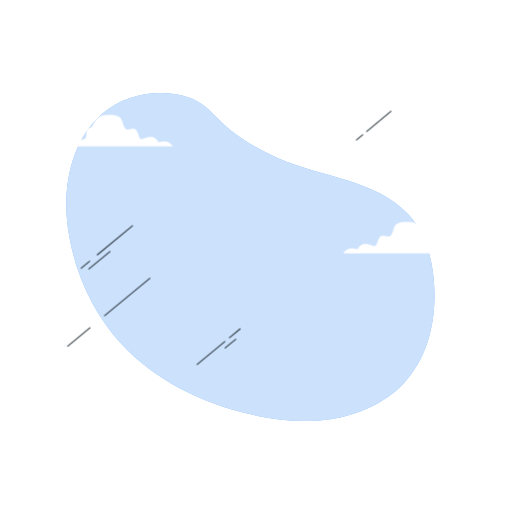
t = 0.00 s
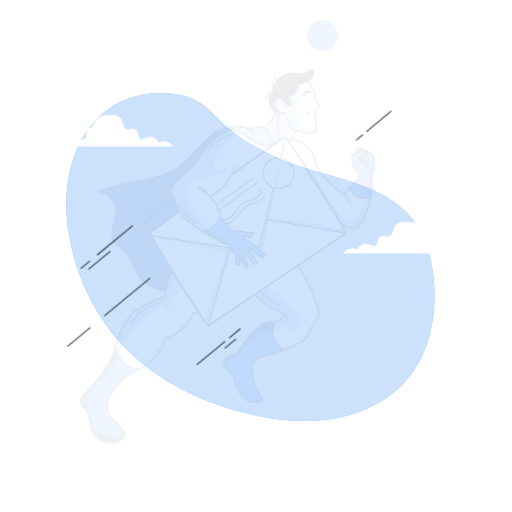
t = 0.13 s
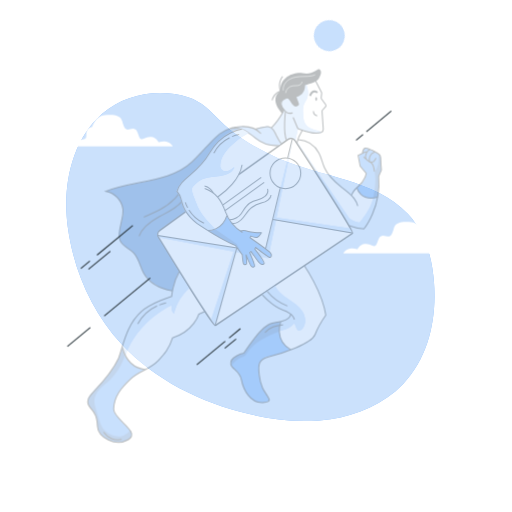
t = 0.25 s
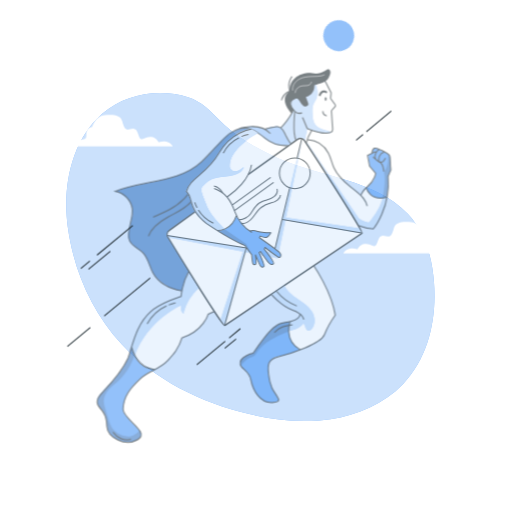
t = 0.38 s
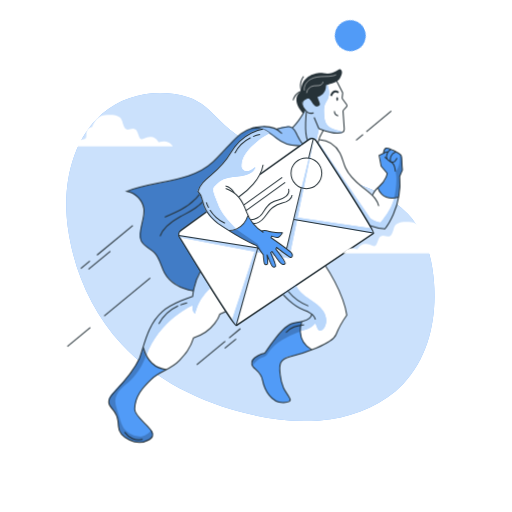
t = 0.50 s

The animated SVG that drew these frames (rendered in a browser with its animation timeline set to each time). Animation: 1 CSS @keyframes rule; one cycle of 0.50 s.

<svg class="animated" id="freepik_stories-envelope" xmlns="http://www.w3.org/2000/svg" viewBox="0 0 500 500" version="1.1" xmlnsXlink="http://www.w3.org/1999/xlink" xmlnsSvgjs="http://svgjs.com/svgjs"><style>svg#freepik_stories-envelope:not(.animated) .animable {opacity: 0;}svg#freepik_stories-envelope.animated #freepik--Character--inject-331 {animation: 0.5s 1 forwards ease-in slideLeft;animationDelay: 0s;}            @keyframes slideLeft {                0% {                    opacity: 0;                    transform: translateX(-30px);                }                100% {                    opacity: 1;                    transform: translateX(0);                }            }        </style><g id="freepik--background-simple--inject-331" class="animable" style="transformOrigin: 244.528px 251.025px;"><g id="freepik--background-simple--inject-331" class="animable" style="transformOrigin: 244.528px 251.025px;"><path d="M214.89,117.92c-9.26-9.23-17.81-18.9-31.3-23.07-28-8.66-61.23-3.39-83.81,16.34C68.5,138.52,61.15,184.38,66.19,221.65c5.72,42.23,23.31,83,52.65,114.57,32.08,34.54,77.07,57,124.64,68.18,25.69,6,52.66,9,79.16,5s52.57-15.26,70.85-34.26c25.4-26.37,32.93-64.2,30.35-99.1-1.81-24.46-8.57-49.45-25.69-67.37-31.92-33.4-84.51-35.9-126.06-54-17-7.41-33.23-16.52-47.5-27.91A120.34,120.34,0,0,1,214.89,117.92Z" style="fill: #519BF7; transformOrigin: 244.528px 251.025px;" id="eluvcg0o54d" class="animable"></path><g id="elqs4xtrhbss"><path d="M214.89,117.92c-9.26-9.23-17.81-18.9-31.3-23.07-28-8.66-61.23-3.39-83.81,16.34C68.5,138.52,61.15,184.38,66.19,221.65c5.72,42.23,23.31,83,52.65,114.57,32.08,34.54,77.07,57,124.64,68.18,25.69,6,52.66,9,79.16,5s52.57-15.26,70.85-34.26c25.4-26.37,32.93-64.2,30.35-99.1-1.81-24.46-8.57-49.45-25.69-67.37-31.92-33.4-84.51-35.9-126.06-54-17-7.41-33.23-16.52-47.5-27.91A120.34,120.34,0,0,1,214.89,117.92Z" style="fill: rgb(255, 255, 255); opacity: 0.7; transformOrigin: 244.528px 251.025px;" class="animable" id="elf12peqrz2m"></path></g></g></g><g id="freepik--Character--inject-331" class="animable animator-active" style="transformOrigin: 249.547px 249.775px;"><g id="freepik--character--inject-331" class="animable" style="transformOrigin: 249.547px 249.775px;"><path d="M390.51,172.3l2.72-5.84s0-.17,0-.46h0s-.33-9.81-.76-12.85c-.32-2.28-1.3-2.6-1.78-2.61a8.61,8.61,0,0,0-2.24-1.36,59.11,59.11,0,0,0-6.88-3.59c-2.35-1.22-4.35-1.92-5.19-.59a12.38,12.38,0,0,0-.93,1.76c-.07.17-.13.33-.19.5l0,.1a10,10,0,0,0-.38,1.5l-3.4,2.47-1,.52,2,10.45,5.9,6.88s0,.28-.12.72a20.53,20.53,0,0,1-4.46,8.86,29,29,0,0,0-2.35,2.5c-.26.25-.51.5-.79.74-4.27,3.73-5.91,6.59-6.62,8.75l0,.14a92.66,92.66,0,0,0-9.44-7.85c-.72-.56-7.38-6.38-12.12-10.89l-3.63-5.94c1.17,2.15-.93-1.81-1.12-2.22-2.12-4.72-3-9.93-5.46-14.51-3.66-7-12.19-12.31-20.53-13.4l4-9-3.92-1.57a1.45,1.45,0,0,0,.38.22c.88.32,2.59.94,4.66,1.6,13.8,5.28,17.66,2,18,1.74a3.18,3.18,0,0,0,1.56-3l-1.2-17.41a1.56,1.56,0,0,1,.42-1.18l3-3.31a1.6,1.6,0,0,0,.12-2l-4.09-5.75a1.57,1.57,0,0,1-.29-1.09l.46-4.32a1.49,1.49,0,0,0-.17-.9l-5.61-10.83a7.64,7.64,0,0,0,2.77-2.39c3.07-5,3-8.09.85-9.26s-6.26,6-16.6,3.74C310.9,70.31,300,80.51,296,88.57l4.25-9.79c-4.29,5.66-6.68,7.39-5.79,10-.09.06-.25.16-.45.31-3.69,2.93-4,5.87-4,5.87-1,3.5.38,8.74,6.29,15.58l-10.47,14a6.51,6.51,0,0,0-2.64-1c-4.29-.7-10.55,1.52-12.45,2.25-1.08-.28-2.12-.53-3.11-.74a28,28,0,0,0-9-1.56,31.12,31.12,0,0,0-9.54.49,33.94,33.94,0,0,0-5.27,1.93,26.21,26.21,0,0,0-4.46,2.24,34,34,0,0,0-4.24,2.74,56.12,56.12,0,0,0-11,10.2L220.84,145q-1.8,1.89-3.57,3.8A164.69,164.69,0,0,1,200.2,164a81.59,81.59,0,0,1-18.54,8.35c-4.5,1.44-9.21,2.68-13.91,3.8-5,1.08-10.1,2-15.19,3-2.6.44-5.25,1-7.82,1.62-2.79.61-5.57,1.27-8.33,2a59.77,59.77,0,0,0-9.63,2.95c-.9.32-1.8.66-2.69,1,.62.13,1.23.28,1.83.46a31.37,31.37,0,0,1,9.48,6.13,24.4,24.4,0,0,1,5.49,13.27c-.08,4.3-1.51,9.21-2.61,14-1.54,5.13-2.79,9.59-.78,13.51a10.52,10.52,0,0,0,2,3.27,19.78,19.78,0,0,0,4.06,3.71c2.79,2.18,6,4.32,8.48,6.86a59.84,59.84,0,0,1,4.72,9,37.79,37.79,0,0,0,2.54,6.24c.44,1,.9,2,1.42,2.95a10.93,10.93,0,0,0,.94,1.58,32.67,32.67,0,0,0,12.41,11.28,32.16,32.16,0,0,0,15.08,4.9h0a52.52,52.52,0,0,0-.77,5.45A60,60,0,0,0,178,293.3c-6.35,2.65-14.16,6.46-19.13,10.88A49.39,49.39,0,0,0,149,316.4,74.47,74.47,0,0,0,141.81,333c-.76,2.29-1.45,4.56-2.12,6.76l-.06-.14c0,.26-.09.52-.13.78-.82,2.73-1.61,5.36-2.43,7.8-3.26,7.53-8.66,15-11.3,18.94h0c-1.38,1.77-2.82,3.5-4.3,5.21-3.2,3.53-7.25,7.67-10.36,11.32a29.06,29.06,0,0,0-2.74,3.44,16,16,0,0,0-1.71,2.84c-2.37,5.52,2.86,9.36,6.55,14.07,0,0,.06.1.1.15a23.62,23.62,0,0,1,2.22,7.82,27.94,27.94,0,0,0,.67,7.31,12.36,12.36,0,0,0,3.14,5,22,22,0,0,0,6.38,5,28.11,28.11,0,0,0,3.73,1.9c3.74,1.49,16.09,1.4,18.85-3.39a9.73,9.73,0,0,0,.46-.91,4.29,4.29,0,0,0,.59-1.92,5.64,5.64,0,0,0-1.86-5c-.08.1.34.36.26.47-4.38-6.54-16.13-14.12-16-20.77.19-12.65,7.85-21.39,16.59-29.58,8.5-8,18.89-9.34,26.79-17.76,5.1-5.43,10.68-11,14.14-22.34,20.59-6.28,25.71-23.22,25.71-23.22,2.12-.86,3.86-1.69,5.82-2.56,5.64,8.53,9.68,14.15,10.27,13.78l45.36-30.51c1,1.19,10,11.8,18.67,14.63l.25.09,9.11,4.57c-1.56,5.54-9.24,7.13-9.24,7.13l0,.09-.69.14c-1.62-.06-10.67,0-18.49,8.47-3.71,3.6-8.6,10.13-12.24,15.22-3,4.18-5.06,7.21-5.06,7.21a31.21,31.21,0,0,0-4,1.24c-8.43,3.05-9.16,6.66-8.68,8.74a6,6,0,0,0,.11,1A6.36,6.36,0,0,0,248,359a17.55,17.55,0,0,0,2.94,2.74,19.86,19.86,0,0,1,3.95,4.79,54,54,0,0,1,2.39,8.34c1.29,5.51,7.77,17.76,16.78,18.29a19.67,19.67,0,0,0,6.45-.48c1.48-.28,2.93-.78,3.08-2a1.87,1.87,0,0,0,.12-.31s-.06-.09-.15-.26a3.43,3.43,0,0,0-.28-.86,58.3,58.3,0,0,0-4.1-6.63,52.54,52.54,0,0,1-5.13-15.13c-.05-.34-.09-.67-.13-1-.18-1.53-.42-3.23-.53-4.94,0-.18,0-.36,0-.53a15.87,15.87,0,0,1,1.46-7.52c1.71-2.76,4.85-4.25,7.94-5,2.17-.52,4.87-1.25,7.87-2.14a75.32,75.32,0,0,0,10.86-3.55c12.08-4.34,24.61-10.23,26.85-16,3.55-9.13,10.53-19,10.53-19C335.41,285,318,259.56,318,259.56l46.9-31.74c.42-.26-1.26-3.56-4.27-8.76l.82,1.3v0h0c3.08,1.76,8.69,2.55,12,2.88l.73.07a10.14,10.14,0,0,0,1.56.06c3.58-3.16,6.77-9.14,8.91-15a77.48,77.48,0,0,0,5.63-21.7,48,48,0,0,0,.39-10.65C390.68,174.8,390.62,173.56,390.51,172.3Zm-95.38-59.7c.38-.62.74-1.19,1.06-1.72l0,0,.11-.26c1.07-1.76,1.7-2.91,1.7-2.91l-.4-.09.13-.3.27.39A25.28,25.28,0,0,1,295.13,112.6Z" style="fill: rgb(255, 255, 255); transformOrigin: 249.648px 249.775px;" id="elui0xd2lhxsd" class="animable"></path><path d="M369.23,184s3.7,12.27,19.41,8.84c0,0,3.23-8,1.52-20.18l2.87-6.18s-.85-9.67-.71-11.11.17-4.44-4.35-6.29-10.23-6.59-11.82-4.06-1.39,3.75-1.39,3.75l-4,2.94,1.5,10.6,5.91,6.89s-.78,6.26-3.93,9A26.49,26.49,0,0,0,369.23,184Z" style="fill: #519BF7; transformOrigin: 381.13px 168.869px;" id="elczbujyah6rj" class="animable"></path><g id="eleawptz7dqcs"><path d="M385,193.56s3.76-16.31,1.3-25.9c0,0,5.51-5.1,3.93-17.11,0,0,1.61-.45,2,2.59S393,166,393,166l-2.68,6.18s-.2,14.1-1.08,19.68C389.23,191.86,389,193.09,385,193.56Z" style="opacity: 0.2; transformOrigin: 389px 172.043px;" class="animable" id="elppdmmcqtg3"></path></g><path d="M310.82,138.91l50.62,74s3,3.07,10.29,4.45c0,0,10.78-12,13.24-23.79l4-.8s-4.64,23.28-13,30.72c0,0-10.09-.51-14.59-3.1l-50.93-80.59Z" style="fill: #519BF7; transformOrigin: 349.71px 181.2px;" id="elpqfqplzlm7h" class="animable"></path><g id="elczfeyqil7u"><path d="M310.82,138.91l50.62,74s3,3.07,10.29,4.45c0,0,10.78-12,13.24-23.79l4-.8s-4.64,23.28-13,30.72c0,0-10.09-.51-14.59-3.1l-50.93-80.59Z" style="fill: rgb(255, 255, 255); opacity: 0.6; transformOrigin: 349.71px 181.2px;" class="animable" id="elomjbysd11qs"></path></g><path d="M311.73,136.33A24.91,24.91,0,0,1,332,149.47c2.4,4.58,3.33,9.79,5.46,14.51,3.52,7.81,10.1,13.8,16.87,19.06,4.26,3.3,8.73,6.47,12,10.76a20.79,20.79,0,0,1,3.59,7.27" style="fill: none; stroke: rgb(38, 50, 56); strokeLinecap: round; strokeLinejoin: round; transformOrigin: 340.825px 168.7px;" id="els7iifkrrg9" class="animable"></path><path d="M363.78,190.74c.72-2.16,2.35-5,6.62-8.74,7.16-6.25,7.73-12.82,7.73-12.82l-5.91-6.89-2-10.44,4.32-2.22s.25-3.78,2.4-4.94,12.3,4.88,14.53,6.6c1.44,1.12.58,6.58,1.54,14.71-1.55,3.51-2.68,6.18-2.68,6.18,2.59,30.86-14.42,51.3-14.42,51.3a48.32,48.32,0,0,1-14.6-3.1" style="fill: none; stroke: rgb(38, 50, 56); strokeLinecap: round; strokeLinejoin: round; transformOrigin: 377.16px 184.012px;" id="elozi11ze03j" class="animable"></path><path d="M375.64,153.2l3.12,2.8a9.33,9.33,0,0,0,1.45,1.14,5.45,5.45,0,0,0,2.67,1.1,6,6,0,0,0,2.38-.37c.69-.3,2.21-3,2.41-3.68" style="fill: none; stroke: rgb(38, 50, 56); strokeLinecap: round; strokeLinejoin: round; transformOrigin: 381.655px 155.723px;" id="elvprsvouzmng" class="animable"></path><path d="M369.08,183.29s3.21,13.73,20.19,9.24" style="fill: none; stroke: rgb(38, 50, 56); strokeLinecap: round; strokeLinejoin: round; transformOrigin: 379.175px 188.361px;" id="eluit32ded3yd" class="animable"></path><path d="M381.84,145.93a6.27,6.27,0,0,0-3.68,3.82,6.84,6.84,0,0,0-.12,5.55" style="fill: none; stroke: rgb(38, 50, 56); strokeLinecap: round; strokeLinejoin: round; transformOrigin: 379.675px 150.615px;" id="elm4bcbqc9sxk" class="animable"></path><path d="M386.58,148.24a7.6,7.6,0,0,0-4.8,4.32,7.86,7.86,0,0,0-.43,5.15" style="fill: none; stroke: rgb(38, 50, 56); strokeLinecap: round; strokeLinejoin: round; transformOrigin: 383.841px 152.975px;" id="eluke4lii298" class="animable"></path><path d="M380.68,157.46a12.79,12.79,0,0,1,3,2.26c1.84,2.05,2.19,5,2.46,7.72" style="fill: none; stroke: rgb(38, 50, 56); strokeLinecap: round; strokeLinejoin: round; transformOrigin: 383.41px 162.45px;" id="el9x65hllaik8" class="animable"></path><path d="M374.52,149.63s3.25-2,3.8-.92" style="fill: none; stroke: rgb(38, 50, 56); strokeLinecap: round; strokeLinejoin: round; transformOrigin: 376.42px 149.01px;" id="elitk3fcltasd" class="animable"></path><path d="M161.81,361.31s-19.13-4.95-21.92-21.48a91.47,91.47,0,0,1-11.08,22.69c-7.47,10.75-22.28,23.08-22.34,27.39s.83,6.95,4.71,10.57,4.3,13.18,4.45,15.43a16.79,16.79,0,0,0,7.13,11.73c5.56,4,14.53,5.65,21.13,2.94s6.11-7.77,3.9-10.24-15.51-14.67-16-18.8.94-12.54,5.35-19.22S152.4,365.41,161.81,361.31Z" style="fill: #519BF7; transformOrigin: 134.139px 385.871px;" id="elthq2rmjlc3" class="animable"></path><path d="M315.69,127.27s-4.09,6.69-5.32,12.52" style="fill: none; stroke: rgb(38, 50, 56); strokeLinecap: round; strokeLinejoin: round; transformOrigin: 313.03px 133.53px;" id="elec330kikr87" class="animable"></path><path d="M319.56,82.22c1.44,4.11,2.59,8.64,1.17,12.75-.87,2.53-2.64,4.66-3.54,7.17-1,2.73-.87,5.73-.75,8.63.17,3.92.44,8.12,2.86,11.2,3.53,4.5,10.08,4.85,15.36,7.07,0,0-3.55,3.85-18.11-1.74l-5-1.81-2.65,12.12s-1.56-2.62-4-2.22-8.92,5.23-8.92,5.23-3.72-3.68-4.55-6.16-3.1-8.42-5.74-9.79c0,0,11-13.32,12.22-16.93,0,0-6.24-8.22.92-11.45s11.09,5,11.09,5L307.4,90.62,317,82.5Z" style="fill: #519BF7; transformOrigin: 310.175px 111.42px;" id="elwsf5q7glo8" class="animable"></path><g id="elws85new92dq"><path d="M319.56,82.22c1.44,4.11,2.59,8.64,1.17,12.75-.87,2.53-2.64,4.66-3.54,7.17-1,2.73-.87,5.73-.75,8.63.17,3.92.44,8.12,2.86,11.2,3.53,4.5,10.08,4.85,15.36,7.07,0,0-3.55,3.85-18.11-1.74l-5-1.81-2.65,12.12s-1.56-2.62-4-2.22-8.92,5.23-8.92,5.23-3.72-3.68-4.55-6.16-3.1-8.42-5.74-9.79c0,0,11-13.32,12.22-16.93,0,0-6.24-8.22.92-11.45s11.09,5,11.09,5L307.4,90.62,317,82.5Z" style="fill: rgb(255, 255, 255); opacity: 0.6; transformOrigin: 310.175px 111.42px;" class="animable" id="elymht0v4k5i"></path></g><path d="M328.59,78.81l5.88,11.36a1.52,1.52,0,0,1,.17.89l-.46,4.33a1.59,1.59,0,0,0,.28,1.08l4.1,5.76a1.58,1.58,0,0,1-.13,2l-3,3.3a1.6,1.6,0,0,0-.41,1.18l1.2,17.41a3.17,3.17,0,0,1-2,3.17,14.15,14.15,0,0,1-4.49.75c-5.23.18-15.13-3.34-17.73-4.3a1.57,1.57,0,0,1-.91-.86l-4.33-10.24" style="fill: none; stroke: rgb(38, 50, 56); strokeLinecap: round; strokeLinejoin: round; transformOrigin: 322.808px 104.428px;" id="elwtj2nou5aqq" class="animable"></path><path d="M306.26,101.54s-3-6.72-5.57-6-5.64,3-5.57,6.06,4.77,8.38,6.77,8.85a9.35,9.35,0,0,0,4.41-.34" style="fill: none; stroke: rgb(38, 50, 56); strokeLinecap: round; strokeLinejoin: round; transformOrigin: 300.709px 103.029px;" id="elki3ktbo38zk" class="animable"></path><path d="M330.18,96.65c0,1-.41,1.8-.89,1.79s-.86-.82-.84-1.81.41-1.8.89-1.79S330.2,95.66,330.18,96.65Z" style="fill: rgb(38, 50, 56); transformOrigin: 329.315px 96.64px;" id="elkvun6q34ya9" class="animable"></path><path d="M326.58,108.54a4.65,4.65,0,0,0,3.69,4.52" style="fill: none; stroke: rgb(38, 50, 56); strokeLinecap: round; strokeLinejoin: round; transformOrigin: 328.425px 110.8px;" id="el6p50ba8iwpp" class="animable"></path><path d="M330.42,90.36s-4.47-3.89-7.08,3.27" style="fill: none; stroke: rgb(38, 50, 56); strokeLinecap: round; strokeLinejoin: round; stroke-width: 2px; transformOrigin: 326.88px 91.4676px;" id="eli1v7kpshr1a" class="animable"></path><path d="M297.06,107.57l.78.17s-6.09,11.07-12.22,16.93" style="fill: none; stroke: rgb(38, 50, 56); strokeLinecap: round; strokeLinejoin: round; transformOrigin: 291.73px 116.12px;" id="elf68o0bfa9aj" class="animable"></path><path d="M299.28,109s-2.5,19.1,1,27.9" style="fill: none; stroke: rgb(38, 50, 56); strokeLinecap: round; strokeLinejoin: round; transformOrigin: 299.347px 122.95px;" id="el09n4h6yjqq4v" class="animable"></path><path d="M294.85,90.29s-4.12-8.08,1.66-15.69" style="fill: none; stroke: rgb(38, 50, 56); strokeLinecap: round; strokeLinejoin: round; transformOrigin: 294.968px 82.445px;" id="ely1hfn6mffn" class="animable"></path><path d="M296.44,88.9c-7.85-.43-10.19,9-10.19,9" style="fill: none; stroke: rgb(38, 50, 56); strokeLinecap: round; strokeLinejoin: round; transformOrigin: 291.345px 93.3929px;" id="elaz3d2fqkxh" class="animable"></path><path d="M332.48,67.69c-2.12-1.18-6.26,6-16.6,3.74-6.59-1.42-22.43,2.93-21.51,17.35,0,0-12.09,7,1.66,22.13l1.77-4.11s-5.73-6.14-.78-9.25c4.38-2.74,4.94-2.41,9.11,4.22,0,0,1.4,2.9,4.12,2.08s2.6-1.95,1.5-4.68c-.41-1-1.09-2.7-1.65-4.56,2.48-.71,8.44-3.27,8.36-11.49V83c5.27-1.46,11.35-3.18,13.17-6.1C334.7,72,334.6,68.86,332.48,67.69Z" style="fill: rgb(38, 50, 56); transformOrigin: 311.734px 89.234px;" id="elnl3y6teyqxp" class="animable"></path><path d="M297.18,88.4c-.76-4.49,2.33-8.94,6.32-11.12s8.71-2.54,13.26-2.62a39,39,0,0,0,8.65-.7,14.22,14.22,0,0,0,2.89-1" style="fill: none; stroke: rgb(255, 255, 255); strokeLinecap: round; strokeLinejoin: round; stroke-width: 0.5px; transformOrigin: 312.682px 80.68px;" id="elk4fflja4s7" class="animable"></path><path d="M299.42,90.82a8.67,8.67,0,0,1,6.93-7c1.81-.3,3.69,0,5.49-.38s3.64-1.76,3.56-3.6" style="fill: none; stroke: rgb(255, 255, 255); strokeLinecap: round; strokeLinejoin: round; stroke-width: 0.5px; transformOrigin: 307.411px 85.33px;" id="eln6jkl3c82q" class="animable"></path><path d="M253.93,170.2l47.88-34.09a4.89,4.89,0,0,1,7.05,1.5s58.13,88.81,55.88,90.21L230.85,317.89c-2.29,1.44-55.68-86.24-55.68-86.24a4.91,4.91,0,0,1,1.31-6.6l25.36-18.37" style="fill: none; stroke: rgb(38, 50, 56); strokeLinecap: round; strokeLinejoin: round; transformOrigin: 269.613px 226.555px;" id="el64pvtxmurha" class="animable"></path><path d="M288.93,278.4c2.38,5.79,7.59,9.86,12.75,13.4s10.64,7,14.07,12.22,4.13,12.88-.24,17.35a3.82,3.82,0,0,1-3.27,1.41c-2.84-.56-2.34-5.2-4.65-6.94-3.49,4.94-10.7,6.84-14.74,7.41l2.15-9.44s5.29-.59,9.25-6.25c0,0-.16-2.54-9.37-5.54s-18.77-14.75-18.77-14.75Z" style="fill: #519BF7; transformOrigin: 297.334px 300.825px;" id="eliph2n79557b" class="animable"></path><g id="el2q3n58th4c4"><path d="M288.93,278.4c2.38,5.79,7.59,9.86,12.75,13.4s10.64,7,14.07,12.22,4.13,12.88-.24,17.35a3.82,3.82,0,0,1-3.27,1.41c-2.84-.56-2.34-5.2-4.65-6.94-3.49,4.94-10.7,6.84-14.74,7.41l2.15-9.44s5.29-.59,9.25-6.25c0,0-.16-2.54-9.37-5.54s-18.77-14.75-18.77-14.75Z" style="fill: rgb(255, 255, 255); opacity: 0.6; transformOrigin: 297.334px 300.825px;" class="animable" id="elorxwrbkexcm"></path></g><path d="M304.09,341.45s-14.75-7.68-9.55-27.4c0,0-10.12-.91-18.74,8.46s-17.3,22.43-17.3,22.43-12.76,3.86-12.63,8.76,3.81,7.12,6.33,9.12,3.62,6.52,4.91,12,7.77,17.76,16.78,18.29,9.64-2.79,9.64-2.79-1.91-3.37-4.39-7.52-5.86-14-5.94-21.85,3.11-11.32,8.62-12.61S297.37,345.07,304.09,341.45Z" style="fill: #519BF7; transformOrigin: 274.98px 353.597px;" id="el96iuwjsj6z" class="animable"></path><path d="M276.64,287.61c-1.55-1.56,9.1,11.22,20.31,15.15,11,3.87,11,9.36,11,9.36" style="fill: none; stroke: rgb(38, 50, 56); strokeLinecap: round; strokeLinejoin: round; transformOrigin: 292.22px 299.799px;" id="el7i21mp5vi9b" class="animable"></path><path d="M317.84,259.56s17.37,25.42,20.87,48.23c0,0-7,9.88-10.54,19S295,345.46,282.6,348.47c-3.36.81-6.8,2.48-8.37,5.73-1.75,3.62-.93,8.42-.49,12.26a42.7,42.7,0,0,0,3.13,12.32c1.66,3.75,4.5,6.78,6.24,10.44,1.42,3-2.24,3.4-4.48,3.7C264.86,394.79,258,379.75,256.35,371s-9.55-10.82-10.41-15.09c-1.59-7.88,12.56-11,12.56-11-.27.57,10.51-15.84,17.3-22.43,2.62-2.56,5.46-5.06,9-6.42s7.59-1.5,11.35-2.45,7.6-3.2,8.37-6.76" style="fill: none; stroke: rgb(38, 50, 56); strokeLinecap: round; strokeLinejoin: round; transformOrigin: 292.263px 326.32px;" id="eld2uj30xsmwa" class="animable"></path><path d="M294.73,314.17s-7.08,17.93,9.79,27.39" style="fill: none; stroke: rgb(38, 50, 56); strokeLinecap: round; strokeLinejoin: round; transformOrigin: 298.888px 327.865px;" id="el0uowqz9r64r" class="animable"></path><path d="M281.28,284.31a48.19,48.19,0,0,0,19.87,14.52" style="fill: none; stroke: rgb(38, 50, 56); strokeLinecap: round; strokeLinejoin: round; transformOrigin: 291.215px 291.57px;" id="elx611omvurgl" class="animable"></path><path d="M296.91,317.16a34.82,34.82,0,0,0-9.64,2,18.74,18.74,0,0,0-8,5.62" style="fill: none; stroke: rgb(38, 50, 56); strokeLinecap: round; strokeLinejoin: round; transformOrigin: 288.09px 320.97px;" id="eln9xwhzngqw" class="animable"></path><g id="elazl71knektn"><path d="M293.17,323.63a118,118,0,0,0-17.55,8.25A42.46,42.46,0,0,0,261.57,345a11.4,11.4,0,0,1-1.41,1.95c-1.33,1.33-3.29,1.73-5.05,2.4-3.88,1.48-8.58,7.63-8.5,7.24,0,0-5.76-7,11.89-11.69,0,0,9.06-13.23,15.14-19.92s9.51-9.78,20.59-10.91Z" style="opacity: 0.2; transformOrigin: 269.971px 335.339px;" class="animable" id="eli75rme9ox7"></path></g><path d="M294,141.7l1.22-1.09a56.34,56.34,0,0,1-4.34-7.33c-1.32-3-2.75-8.87-7.86-9.7s-13,2.48-13,2.48-11.29-4.26-21.07-2c0,0-13.54,3.29-25,17.11s-20.48,24.17-42.45,31.21-48.71,9.42-56.87,14.43c0,0,15.22,5.17,16.16,17.68s-7.34,22.12-3.45,29.68,11.1,9.16,14.28,13.46,7.12,14.6,8.95,18.63S174.2,282.59,189,284c0,0,2.91-13.4,6.62-19l-20.42-33.37s-2.42-3.73,1.63-7,25-17.93,25-17.93-3.43-6.35-4.1-11.48a14.49,14.49,0,0,0-4.38-8.34s2.37-7.31,7.93-11.6,16.08-14.37,20.68-20.92,14.88-25.76,33.78-28.09a30.46,30.46,0,0,1,10.16,5.9C271.08,136.6,281.09,144.25,294,141.7Z" style="fill: #519BF7; transformOrigin: 209.925px 203.699px;" id="el7glr77w2r8" class="animable"></path><g id="elswzte75ybts"><path d="M189,284s-12.6,0-23.33-11.72-8-17.61-12.82-23.24-13.44-9.14-15.51-14.89,2.67-19.88,3.36-24.81-2.5-19.14-16.07-22.55c0,0,15.88-5.84,29.7-7.9s33.24-7.31,42.17-12.53,24.09-20.81,27-24.17,13.68-14.83,22-16.76c6.7-1.55,10.31.84,10.31.84s-16,3.4-24.52,14.08c-6.85,8.54-8.24,15.17-17.43,23.88s-17.29,12.84-20.51,21.84c0,0,3.35,4.88,3.85,7.93s4.7,12.7,4.7,12.7l-25.36,18.37s-4,2.25-1.18,7.23,20.37,33,20.37,33S188.68,279.08,189,284Z" style="opacity: 0.2; transformOrigin: 190.22px 204.454px;" class="animable" id="eluq7myruo4d"></path></g><g id="el5e74u7k9ax"><path d="M271,125.94s10.51-3.56,13.85-1.56,10.38,16.82,10.38,16.82l-1.89,1.57s-14.69-1.37-19.95-5.18-12-11.88-24.09-12.77C249.32,124.82,256.1,122,271,125.94Z" style="fill: rgb(255, 255, 255); opacity: 0.38; transformOrigin: 272.265px 133.27px;" class="animable" id="el1dawj55095u"></path></g><path d="M247.81,124.72c-13.23,3.83-17.31,10.39-24.37,17.45-5.18,5.18-9.91,10.81-15.28,15.79-22.39,20.74-55.82,17.72-84.27,28.8a20.42,20.42,0,0,1,16.61,16.79c1.58,9.2-6.35,22.66-2.74,31.27,2.36,5.63,9.14,7.81,13.37,12.22,5,5.17,6,12.89,9.41,19.18,5.68,10.36,16.63,15.87,28.43,17.76" style="fill: none; stroke: rgb(38, 50, 56); strokeLinecap: round; strokeLinejoin: round; transformOrigin: 185.85px 204.35px;" id="eln99y4r3kjf" class="animable"></path><path d="M195.15,189.52c-1.61,1.64-3.06,3.43-4.64,5.09-7.95,8.32-18.93,12.93-29.57,17.33" style="fill: none; stroke: rgb(38, 50, 56); strokeLinecap: round; strokeLinejoin: round; transformOrigin: 178.045px 200.73px;" id="elqd875o3h99g" class="animable"></path><path d="M197.92,197c-5.94,7-14.23,10.35-22.28,14.79s-16.19,10.15-19.33,18.79" style="fill: none; stroke: rgb(38, 50, 56); strokeLinecap: round; strokeLinejoin: round; transformOrigin: 177.115px 213.79px;" id="elaczxhn4nnv" class="animable"></path><path d="M275.44,130.5c-10.22-11.76-30-5.09-30-5.09,7.56-1,13.29,0,24.47,9.39,8.73,7.33,19.18,7.68,23.22,7.45" style="fill: none; stroke: rgb(38, 50, 56); strokeLinecap: round; strokeLinejoin: round; transformOrigin: 269.285px 132.911px;" id="el4ubb5utqvyc" class="animable"></path><path d="M269.8,126.14a92.56,92.56,0,0,1,10-2.29,10.25,10.25,0,0,1,2.76-.19,7.37,7.37,0,0,1,4.86,3.11,29.4,29.4,0,0,1,2.8,5.22,56,56,0,0,0,5.07,8.57" style="fill: none; stroke: rgb(38, 50, 56); strokeLinecap: round; strokeLinejoin: round; transformOrigin: 282.545px 132.099px;" id="elg4dus97m0ul" class="animable"></path><path d="M205.45,281.32s-11.75,9.54-15,25.29a8.8,8.8,0,0,1-2-8.63s-33,14.06-45.85,49.83l-2.77-8s4.44-25.18,20.4-36.38c16.14-11.34,27.91-14,27.91-14s2-17.43,7.52-23.66Z" style="fill: #519BF7; transformOrigin: 172.64px 306.79px;" id="el1aa2bgnxrlx" class="animable"></path><g id="elc84se1zsqjf"><path d="M205.45,281.36s-11.75,9.5-15,25.25a8.8,8.8,0,0,1-2-8.63s-33,14.06-45.85,49.83l-2.77-8s4.44-25.18,20.4-36.38c16.14-11.34,27.91-14,27.91-14s2-17.2,7.52-23.43Z" style="fill: rgb(255, 255, 255); opacity: 0.6; transformOrigin: 172.64px 306.905px;" class="animable" id="el5bzef4ro5b9"></path></g><path d="M220.62,304.09c-2,.88-3.73,1.72-5.86,2.58,0,0-5.12,16.94-25.71,23.23-3.46,11.32-9,16.91-14.14,22.34-7.9,8.41-18.29,9.8-26.79,17.75-8.75,8.19-16.4,16.93-16.59,29.58-.16,10.08,26.95,22.32,14.25,29.78s-29.46-2.75-30-12.5-2.16-13.38-7-18.66c-5.36-5.89-1.3-11,3.41-15.95,9.7-10.25,18-19.47,24.07-32.35,4.74-13.23,7.77-32.77,22.35-45.71,9.54-8.47,29.57-14.77,29.57-14.77s.91-13,7.49-24.11" style="fill: none; stroke: rgb(38, 50, 56); strokeLinecap: round; strokeLinejoin: round; transformOrigin: 163.427px 348.609px;" id="elk1k1om1q4yb" class="animable"></path><path d="M139.73,339c.35-1,3,19.89,22.71,21.84" style="fill: none; stroke: rgb(38, 50, 56); strokeLinecap: round; strokeLinejoin: round; transformOrigin: 151.085px 349.903px;" id="el6lt3lqjrwa6" class="animable"></path><path d="M173.92,298.73a40.84,40.84,0,0,0-18.87,17.56" style="fill: none; stroke: rgb(38, 50, 56); strokeLinecap: round; strokeLinejoin: round; transformOrigin: 164.485px 307.51px;" id="eltwytxb4me3k" class="animable"></path><path d="M182.71,295.72a42.8,42.8,0,0,0-6.71,2.11" style="fill: none; stroke: rgb(38, 50, 56); strokeLinecap: round; strokeLinejoin: round; transformOrigin: 179.355px 296.775px;" id="elf29mymcrep8" class="animable"></path><path d="M121.69,422a16.93,16.93,0,0,0,17.64,7.07" style="fill: none; stroke: rgb(38, 50, 56); strokeLinecap: round; strokeLinejoin: round; transformOrigin: 130.51px 425.729px;" id="elawm5aam0wgk" class="animable"></path><g id="elmwwfhfs3qmf"><path d="M142.8,346.87c-3.4,9.49-8.21,18-15.67,24.78-3.16,2.88-6.64,5.44-9.49,8.64s-5.09,7.21-5.09,11.49A24.93,24.93,0,0,0,114,399q1.74,5.61,3.46,11.2a28.35,28.35,0,0,0,3.13,7.51,18.59,18.59,0,0,0,5.83,5.4,19.49,19.49,0,0,0,10.79,3.18c3.8-.14,8.38-3.15,10.58-6.26,0,0,3.06,2.9.3,7.69s-15.1,4.88-18.84,3.39-11.72-6.44-13.25-11.84.69-10.56-3-15.27-8.91-8.56-6.54-14.08,15.44-17.32,19.11-22.81,12.64-17.69,13.86-27.53Z" style="opacity: 0.2; transformOrigin: 127.554px 385.77px;" class="animable" id="eliv8g6u1vur"></path></g><polygon points="288.36 212.29 362.38 222.9 364.22 227.57 288.56 214.38 288.36 212.29" style="fill: #519BF7; transformOrigin: 326.29px 219.93px;" id="elqag94dw2tgm" class="animable"></polygon><g id="eliggedhs2z3e"><polygon points="288.36 212.29 362.38 222.9 364.22 227.57 288.56 214.38 288.36 212.29" style="fill: rgb(255, 255, 255); opacity: 0.6; transformOrigin: 326.29px 219.93px;" class="animable" id="elhq41bila24m"></polygon></g><polygon points="249.95 242.13 226.62 312.49 230.79 317.59 250.9 244.11 249.95 242.13" style="fill: #519BF7; transformOrigin: 238.76px 279.86px;" id="el582pqjsml4q" class="animable"></polygon><g id="elqp9fq4gm1m"><polygon points="249.95 242.13 226.62 312.49 230.79 317.59 250.9 244.11 249.95 242.13" style="fill: rgb(255, 255, 255); opacity: 0.6; transformOrigin: 238.76px 279.86px;" class="animable" id="el8yrljx30o7t"></polygon></g><polygon points="306.39 135.72 282.33 252.15 175.17 231.65 174.69 229.85 279 246.8 306.39 135.72" style="fill: #519BF7; transformOrigin: 240.54px 193.935px;" id="eldz4o8hiba7s" class="animable"></polygon><g id="el20qrbzfllvv"><polygon points="306.39 135.72 282.33 252.15 175.17 231.65 174.69 229.85 279 246.8 306.39 135.72" style="fill: rgb(255, 255, 255); opacity: 0.6; transformOrigin: 240.54px 193.935px;" class="animable" id="el76rxr00f2h"></polygon></g><g id="el7rz6styecqw"><circle cx="299.27" cy="169.39" r="15.06" style="fill: #519BF7; transformOrigin: 299.27px 169.39px; transform: rotate(-23.7deg);" class="animable" id="el4humzwgnqow"></circle></g><line x1="301.46" y1="154.23" x2="305.95" y2="135.56" style="fill: none; stroke: rgb(38, 50, 56); strokeLinecap: round; strokeLinejoin: round; transformOrigin: 303.705px 144.895px;" id="elk71zas99yk" class="animable"></line><line x1="230.72" y1="317.4" x2="251.81" y2="242.1" style="fill: none; stroke: rgb(38, 50, 56); strokeLinecap: round; strokeLinejoin: round; transformOrigin: 241.265px 279.75px;" id="el89gk3v1iuo4" class="animable"></line><line x1="286.93" y1="214.3" x2="364.5" y2="227.46" style="fill: none; stroke: rgb(38, 50, 56); strokeLinecap: round; strokeLinejoin: round; transformOrigin: 325.715px 220.88px;" id="elu6j9aotnre" class="animable"></line><line x1="238.29" y1="200.08" x2="275.62" y2="173.23" style="fill: none; stroke: rgb(38, 50, 56); strokeLinecap: round; strokeLinejoin: round; transformOrigin: 256.955px 186.655px;" id="el4k1jjn62f8v" class="animable"></line><line x1="240.28" y1="205.59" x2="278.48" y2="178.08" style="fill: none; stroke: rgb(38, 50, 56); strokeLinecap: round; strokeLinejoin: round; transformOrigin: 259.38px 191.835px;" id="elfnkwx7cz108" class="animable"></line><path d="M244.59,214.58c4.28.34,9.2-2.69,11.64-6.17s4.38-7.5,7.9-9.94a26.75,26.75,0,0,1,7.65-3.13,20.11,20.11,0,0,0,7.45-3.53c2.09-1.81,3.42-4.72,2.58-7.33" style="fill: none; stroke: rgb(38, 50, 56); strokeLinecap: round; strokeLinejoin: round; transformOrigin: 263.328px 199.543px;" id="elm0wakcvbm9" class="animable"></path><path d="M247.17,218.12c4.28.66,8.21-2.33,10.89-5.7s4.76-7.31,8.27-9.83a23.54,23.54,0,0,1,9.25-4.3c5.67-1,9.45-4.47,9.64-7.86" style="fill: none; stroke: rgb(38, 50, 56); strokeLinecap: round; strokeLinejoin: round; transformOrigin: 266.195px 204.321px;" id="el1b9o385a1cx" class="animable"></path><circle cx="299.2" cy="169.22" r="15.02" style="fill: none; stroke: rgb(38, 50, 56); strokeLinecap: round; strokeLinejoin: round; transformOrigin: 299.2px 169.22px;" id="el2k3440r2i7r" class="animable"></circle><path d="M253.93,170.2l47.88-34.09a4.89,4.89,0,0,1,7.05,1.5s58.13,88.81,55.88,90.21L230.85,317.89c-2.29,1.44-55.68-86.24-55.68-86.24a4.91,4.91,0,0,1,1.31-6.6l25.36-18.37" style="fill: none; stroke: rgb(38, 50, 56); strokeLinecap: round; strokeLinejoin: round; transformOrigin: 269.613px 226.555px;" id="ele5i0uneh5j6" class="animable"></path><line x1="279.86" y1="242.94" x2="294.18" y2="183.6" style="fill: none; stroke: rgb(38, 50, 56); strokeLinecap: round; strokeLinejoin: round; transformOrigin: 287.02px 213.27px;" id="elamw04l9q3r" class="animable"></line><line x1="174.42" y1="229.86" x2="252.03" y2="242.05" style="fill: none; stroke: rgb(38, 50, 56); strokeLinecap: round; strokeLinejoin: round; transformOrigin: 213.225px 235.955px;" id="elxiwn4cpn97" class="animable"></line><path d="M223.88,225.16s12.07,1.47,18-14.08c0,0,7,10.35,12.73,14.22,0,0,2.44-.64,7.81.65a61.81,61.81,0,0,0,12.83,1.17s-1.33,4.67-4.29,4.76a12.14,12.14,0,0,1-5.54-1.32l-.66,1.63,19.85,14.86a3.07,3.07,0,0,1-.55,4.33l-14-9.7-.66,1.64s8.38,11.18,8.62,12.94-.16,1.88-1.51,2-3.34-1.94-3.34-1.94l-7.49-10.77-1.3,1.19s5.36,11,4.67,13.33-3.75-.91-3.75-.91l-4.16-9.77s1.63,7.71-.81,8.75-2.62-2.06-3.27-9.42l-6.48-8.85S231.64,231.27,223.88,225.16Z" style="fill: #519BF7; transformOrigin: 254.572px 235.996px;" id="elv0rtih8cjdt" class="animable"></path><g id="el6oem8bvx3wa"><polygon points="230.68 223.78 251.74 238.26 257.01 248.72 251.45 240.74 223.78 226.13 230.68 223.78" style="opacity: 0.2; transformOrigin: 240.395px 236.25px;" class="animable" id="elnh75k4al7af"></polygon></g><path d="M263.05,130.18c-9.17,5-10.46,6.53-15.25,10.73-6,5.26-11.53,12-12.13,19.92a7,7,0,0,0,.63,4c1.26,2.25,4.34,2.93,6.82,2.22s4.5-2.47,6.43-4.18c-.53.47-.84,2.07-1.29,2.74a10.58,10.58,0,0,1-2.11,2.32,17,17,0,0,1-6.24,3c-5.49,1.57-11.52,1.47-17.2,2.6-6,1.19-10.09,4.29-13.94,8.92-2.73,3.28,2,11.75,3.37,15.79,3.18,9.68,11.3,18.37,18.54,25.53l-6.8,1.38s-18.35-9.71-22-18.48-5.71-16.21-8.87-20.33c0,0,2.67-6.29,14.41-16.62s17.81-20.51,22.36-26.7c6.14-8.37,20.3-16.26,26-16.78C255.73,126.22,258.17,126.63,263.05,130.18Z" style="fill: #519BF7; transformOrigin: 228.03px 175.695px;" id="elsjsk764zj9n" class="animable"></path><g id="eldf1e7u0q0j"><path d="M263.19,130.11c-9.18,5-10.6,6.6-15.39,10.8-6,5.26-11.53,12-12.13,19.92a7,7,0,0,0,.63,4c1.26,2.25,4.34,2.93,6.82,2.22s4.5-2.47,6.43-4.18c-.53.47-.84,2.07-1.29,2.74a10.58,10.58,0,0,1-2.11,2.32,17,17,0,0,1-6.24,3c-5.49,1.57-11.52,1.47-17.2,2.6-6,1.19-10.09,4.29-13.94,8.92-2.73,3.28,2,11.75,3.37,15.79,3.18,9.68,11.3,18.37,18.54,25.53l-6.8,1.38s-18.35-9.71-22-18.48-5.71-16.21-8.87-20.33c0,0,2.67-6.29,14.41-16.62s17.81-20.51,22.36-26.7c6.14-8.37,21-16.21,26.7-16.73A45.91,45.91,0,0,1,263.19,130.11Z" style="fill: rgb(255, 255, 255); opacity: 0.6; transformOrigin: 228.1px 175.72px;" class="animable" id="el5gsartebtbm"></path></g><path d="M233.13,192.33c8.29-5.65,21.49-17.24,23.8-31.46" style="fill: none; stroke: rgb(38, 50, 56); strokeLinecap: round; strokeLinejoin: round; transformOrigin: 245.03px 176.6px;" id="eluva6utyri9t" class="animable"></path><path d="M257.31,227.07a39.5,39.5,0,0,1-16.61-20.2c-4.29-11.64-8.81-18.39-20.24-22.74" style="fill: none; stroke: rgb(38, 50, 56); strokeLinecap: round; strokeLinejoin: round; transformOrigin: 238.885px 205.6px;" id="eley22a2zmrtw" class="animable"></path><path d="M205,205.08a34.4,34.4,0,0,0,14.64,13" style="fill: none; stroke: rgb(38, 50, 56); strokeLinecap: round; strokeLinejoin: round; transformOrigin: 212.32px 211.58px;" id="elw15s2ks7che" class="animable"></path><path d="M201.49,197.54a32.07,32.07,0,0,0,2.27,5.41" style="fill: none; stroke: rgb(38, 50, 56); strokeLinecap: round; strokeLinejoin: round; transformOrigin: 202.625px 200.245px;" id="elb1btjiwxhqa" class="animable"></path><path d="M223.88,225.16s13.28.35,18.24-14.69" style="fill: none; stroke: rgb(38, 50, 56); strokeLinecap: round; strokeLinejoin: round; transformOrigin: 233px 217.815px;" id="elepzwnzenasp" class="animable"></path><path d="M247.1,133.39a36.37,36.37,0,0,1,6.8-2" style="fill: none; stroke: rgb(38, 50, 56); strokeLinecap: round; strokeLinejoin: round; transformOrigin: 250.5px 132.39px;" id="el5ed5ict47eq" class="animable"></path><path d="M229.31,149.54a35,35,0,0,1,15.37-15" style="fill: none; stroke: rgb(38, 50, 56); strokeLinecap: round; strokeLinejoin: round; transformOrigin: 236.995px 142.04px;" id="elt5k4gyx692l" class="animable"></path><path d="M220.3,181.5a13.17,13.17,0,0,1,8.48,6.92" style="fill: none; stroke: rgb(38, 50, 56); strokeLinecap: round; strokeLinejoin: round; transformOrigin: 224.54px 184.96px;" id="elwd7e0wyi3he" class="animable"></path><path d="M255.35,225.67c2.64-1.21,6-.23,7.58.28,2.16.67,10.68,1.87,12.29,1.17s-1.41,3.67-3.27,4.53-6.56-1.09-6.56-1.09l-.66,1.63S283.91,245.6,285,247.5s.35,3.74-.94,3.88-14-9.7-14-9.7l-.66,1.64s10,12.81,9,14.15-3.1.8-4.72-.9-8-11-8-11l-1.3,1.19s5.37,12,4.67,13.33-2.38.85-3.36-.4-4.94-11.1-4.94-11.1,1.05,8.28.43,9.19a1.74,1.74,0,0,1-2.8-.08c-.63-1-1.32-9-1.32-9l-6.48-8.85c-13.57-5.36-37.87-21.69-37.87-21.69-12.82-10.31-14-18.7-15.52-24.2a17.46,17.46,0,0,0-3.78-7.12c3.47-13.39,19.47-16.12,31.78-37.37s31.53-23.16,31.53-23.16" style="fill: none; stroke: rgb(38, 50, 56); strokeLinecap: round; strokeLinejoin: round; transformOrigin: 239.469px 193.598px;" id="el46tkp8uzkuv" class="animable"></path></g></g><g id="freepik--speed-lines--inject-331" class="animable" style="transformOrigin: 223.965px 232.24px;"><g id="freepik--speed-lines--inject-331" class="animable" style="transformOrigin: 223.965px 232.24px;"><line x1="88.21" y1="319.71" x2="65.79" y2="338.25" style="fill: none; stroke: rgb(38, 50, 56); strokeLinecap: round; strokeLinejoin: round; transformOrigin: 77px 328.98px;" id="eljctunwywc3a" class="animable"></line><line x1="146.71" y1="271.33" x2="101.78" y2="308.48" style="fill: none; stroke: rgb(38, 50, 56); strokeLinecap: round; strokeLinejoin: round; transformOrigin: 124.245px 289.905px;" id="elkb3qvmttmdm" class="animable"></line><line x1="87.79" y1="254.83" x2="78.94" y2="262.15" style="fill: none; stroke: rgb(38, 50, 56); strokeLinecap: round; strokeLinejoin: round; transformOrigin: 83.365px 258.49px;" id="elg3652o5icab" class="animable"></line><line x1="129.74" y1="220.14" x2="94.73" y2="249.09" style="fill: none; stroke: rgb(38, 50, 56); strokeLinecap: round; strokeLinejoin: round; transformOrigin: 112.235px 234.615px;" id="ellcwm0up9pif" class="animable"></line><line x1="107.79" y1="245.31" x2="86.45" y2="262.96" style="fill: none; stroke: rgb(38, 50, 56); strokeLinecap: round; strokeLinejoin: round; transformOrigin: 97.12px 254.135px;" id="elf76uy926o6t" class="animable"></line><line x1="219.94" y1="333.13" x2="192.16" y2="356.1" style="fill: none; stroke: rgb(38, 50, 56); strokeLinecap: round; strokeLinejoin: round; transformOrigin: 206.05px 344.615px;" id="elymzyzgc1xml" class="animable"></line><line x1="234.79" y1="320.85" x2="223.74" y2="329.98" style="fill: none; stroke: rgb(38, 50, 56); strokeLinecap: round; strokeLinejoin: round; transformOrigin: 229.265px 325.415px;" id="elnp0wxi72oo" class="animable"></line><line x1="230.56" y1="330.92" x2="219.51" y2="340.06" style="fill: none; stroke: rgb(38, 50, 56); strokeLinecap: round; strokeLinejoin: round; transformOrigin: 225.035px 335.49px;" id="elzq09bglacg" class="animable"></line><line x1="354.56" y1="131.19" x2="347.76" y2="136.81" style="fill: none; stroke: rgb(38, 50, 56); strokeLinecap: round; strokeLinejoin: round; transformOrigin: 351.16px 134px;" id="elflmadmyflpw" class="animable"></line><line x1="382.14" y1="108.38" x2="357.8" y2="128.51" style="fill: none; stroke: rgb(38, 50, 56); strokeLinecap: round; strokeLinejoin: round; transformOrigin: 369.97px 118.445px;" id="elq68oqftxith" class="animable"></line></g></g><g id="freepik--Clouds--inject-331" class="animable" style="transformOrigin: 251.99px 179.723px;"><g id="freepik--clouds--inject-331" class="animable" style="transformOrigin: 251.99px 179.723px;"><path d="M335.23,247.26h96.48s-1-4.58-5.07-6-7,0-7-4.82-1.21-7.24-5.79-8.2c0,0-2.89-10.37-12.06-11.34s-15.68.24-17.13,5.79-2.89,8.44-5.54,8.2-7-2.89-9.17,2.17-2.17,8-5.55,7-10.13-5.31-15.43,3.38C349,243.41,340.29,239.79,335.23,247.26Z" style="fill: rgb(255, 255, 255); transformOrigin: 383.47px 231.928px;" id="eln6jkypmp14q" class="animable"></path><path d="M168.75,142.86H72.27s1-4.59,5.07-6,7,0,7-4.83,1.21-7.23,5.79-8.2c0,0,2.89-10.37,12.06-11.34s15.68.24,17.13,5.79,2.89,8.44,5.54,8.2,7-2.89,9.17,2.17,2.17,8,5.55,7S149.7,130.31,155,139C155,139,163.69,135.38,168.75,142.86Z" style="fill: rgb(255, 255, 255); transformOrigin: 120.51px 127.523px;" id="ely4kimbtoapi" class="animable"></path></g></g><defs>     <filter id="active" height="200%">         <feMorphology in="SourceAlpha" result="DILATED" operator="dilate" radius="2"></feMorphology>                <feFlood flood-color="#32DFEC" flood-opacity="1" result="PINK"></feFlood>        <feComposite in="PINK" in2="DILATED" operator="in" result="OUTLINE"></feComposite>        <feMerge>            <feMergeNode in="OUTLINE"></feMergeNode>            <feMergeNode in="SourceGraphic"></feMergeNode>        </feMerge>    </filter>    <filter id="hover" height="200%">        <feMorphology in="SourceAlpha" result="DILATED" operator="dilate" radius="2"></feMorphology>                <feFlood flood-color="#ff0000" flood-opacity="0.5" result="PINK"></feFlood>        <feComposite in="PINK" in2="DILATED" operator="in" result="OUTLINE"></feComposite>        <feMerge>            <feMergeNode in="OUTLINE"></feMergeNode>            <feMergeNode in="SourceGraphic"></feMergeNode>        </feMerge>            <feColorMatrix type="matrix" values="0   0   0   0   0                0   1   0   0   0                0   0   0   0   0                0   0   0   1   0 "></feColorMatrix>    </filter></defs></svg>
